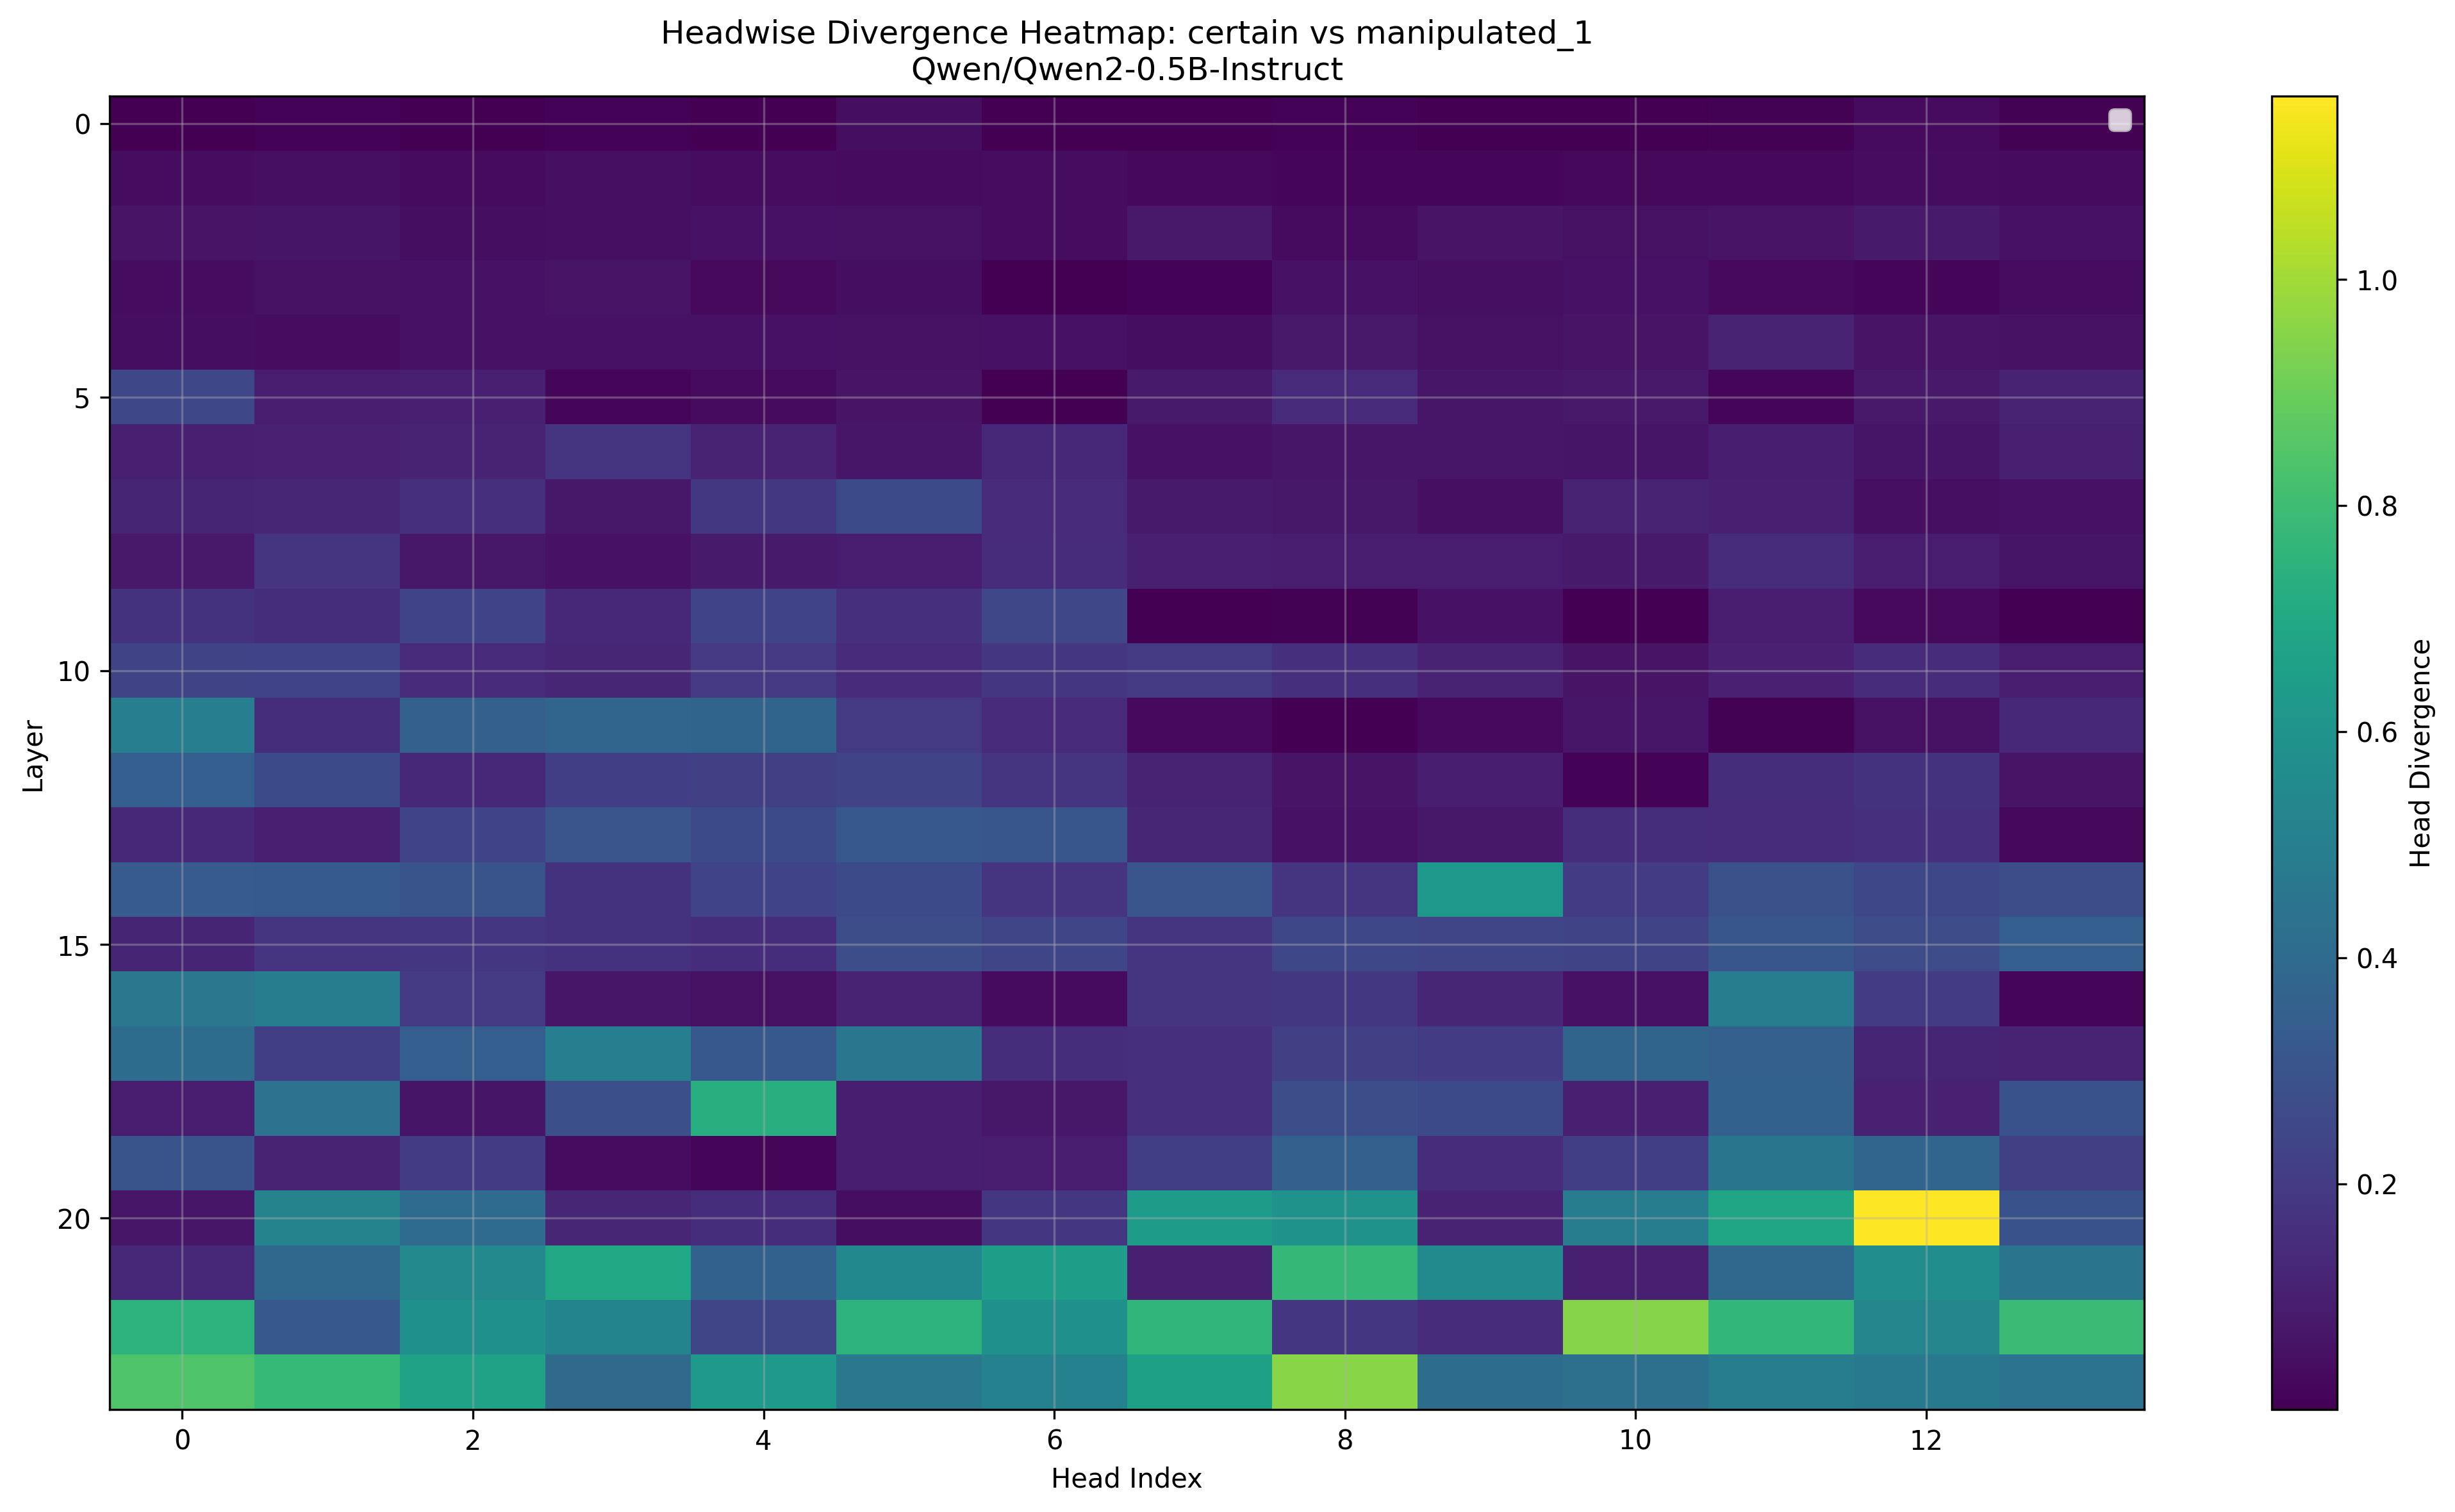

Values plotted in this chart, from the file beside it:
Layer, Head_0, Head_1, Head_2, Head_3, Head_4, Head_5, Head_6, Head_7, Head_8, Head_9, Head_10, Head_11, Head_12, Head_13
0, 0.003366, 0.01132, 0.0005469, 0.01351, 0.003967, 0.04318, 0.001124, 0.002918, 0.009499, 0.002972, 0.004562, 0.009125, 0.03442, 0.005642
1, 0.03983, 0.05002, 0.03366, 0.04608, 0.03879, 0.03354, 0.03754, 0.02531, 0.02119, 0.0219, 0.02667, 0.02374, 0.0387, 0.03421
2, 0.06067, 0.06714, 0.04254, 0.04614, 0.05585, 0.05212, 0.03668, 0.07928, 0.03613, 0.06186, 0.05368, 0.06256, 0.08313, 0.05753
3, 0.03821, 0.0535, 0.05606, 0.06003, 0.03114, 0.04147, 0.004681, 0.01308, 0.05521, 0.04852, 0.05765, 0.02882, 0.01962, 0.0387
4, 0.04333, 0.03964, 0.0563, 0.0592, 0.05676, 0.05286, 0.05637, 0.0437, 0.08185, 0.05017, 0.05927, 0.1171, 0.061, 0.05139
5, 0.2502, 0.09155, 0.102, 0.0201, 0.03564, 0.06342, 0.001118, 0.08289, 0.1409, 0.07227, 0.07886, 0.01842, 0.07928, 0.1132
6, 0.1012, 0.1086, 0.1152, 0.1782, 0.1094, 0.07019, 0.1359, 0.0585, 0.07037, 0.06873, 0.06726, 0.09863, 0.06421, 0.103
7, 0.121, 0.1244, 0.1602, 0.07703, 0.1869, 0.2595, 0.1384, 0.08447, 0.07367, 0.04587, 0.1181, 0.1035, 0.04996, 0.05615
8, 0.07739, 0.1737, 0.0733, 0.05579, 0.08514, 0.09442, 0.1467, 0.1039, 0.08862, 0.09418, 0.08386, 0.1471, 0.0943, 0.06476
9, 0.1683, 0.153, 0.234, 0.1346, 0.2349, 0.163, 0.2488, 0.0004969, 0.004822, 0.05548, 0.0004444, 0.09521, 0.03171, 0.0004716
10, 0.2385, 0.2357, 0.1404, 0.1252, 0.191, 0.1384, 0.1819, 0.1959, 0.1613, 0.1148, 0.06177, 0.1059, 0.147, 0.09442
11, 0.4971, 0.1508, 0.3574, 0.3806, 0.3738, 0.1991, 0.1427, 0.02992, 0.0002288, 0.02908, 0.06885, 0.008278, 0.05206, 0.1362
12, 0.3479, 0.2625, 0.1355, 0.2147, 0.2181, 0.2366, 0.177, 0.1119, 0.06219, 0.09821, 0.01083, 0.1528, 0.1691, 0.06268
13, 0.1359, 0.103, 0.2356, 0.3062, 0.2615, 0.3203, 0.3123, 0.1247, 0.05856, 0.07471, 0.1533, 0.1458, 0.1566, 0.02728
14, 0.3337, 0.3308, 0.3003, 0.1721, 0.2354, 0.2593, 0.1736, 0.3081, 0.1783, 0.6211, 0.2072, 0.29, 0.2507, 0.2783
15, 0.1219, 0.1764, 0.1837, 0.1697, 0.1517, 0.2729, 0.2446, 0.1785, 0.2499, 0.244, 0.2375, 0.3113, 0.2664, 0.3479
16, 0.4604, 0.4944, 0.1974, 0.07214, 0.0542, 0.1098, 0.03625, 0.1732, 0.1895, 0.1268, 0.05688, 0.4878, 0.2056, 0.01892
17, 0.4089, 0.2174, 0.3479, 0.4963, 0.3196, 0.4563, 0.1505, 0.162, 0.2219, 0.201, 0.3765, 0.3562, 0.1221, 0.1135
18, 0.08923, 0.4336, 0.06427, 0.2842, 0.728, 0.09686, 0.07581, 0.1556, 0.281, 0.2627, 0.1022, 0.3628, 0.1072, 0.2937
19, 0.301, 0.1119, 0.2078, 0.03912, 0.01479, 0.09558, 0.09338, 0.2152, 0.3567, 0.1469, 0.2142, 0.4507, 0.3801, 0.2189
20, 0.07019, 0.5195, 0.4058, 0.1247, 0.1543, 0.04163, 0.1837, 0.6426, 0.5986, 0.1146, 0.488, 0.688, 1.162, 0.2913
21, 0.1338, 0.3879, 0.5469, 0.6963, 0.3591, 0.5415, 0.6489, 0.1041, 0.7729, 0.5581, 0.1034, 0.3892, 0.5713, 0.446
22, 0.7495, 0.3223, 0.583, 0.5259, 0.2449, 0.7529, 0.585, 0.7642, 0.1853, 0.1455, 0.9497, 0.7715, 0.5273, 0.7935
23, 0.8408, 0.7803, 0.6714, 0.4009, 0.6294, 0.4661, 0.5103, 0.6611, 0.9561, 0.4124, 0.4282, 0.4888, 0.4705, 0.4448
Top 10 Most Divergent Heads
Rank, Layer, Head, Divergence
1, 20, 12, 1.162
2, 23, 8, 0.9561
3, 22, 10, 0.9497
4, 23, 0, 0.8408
5, 22, 13, 0.7935
6, 23, 1, 0.7803
7, 21, 8, 0.7729
8, 22, 11, 0.7715
9, 22, 7, 0.7642
10, 22, 5, 0.7529
